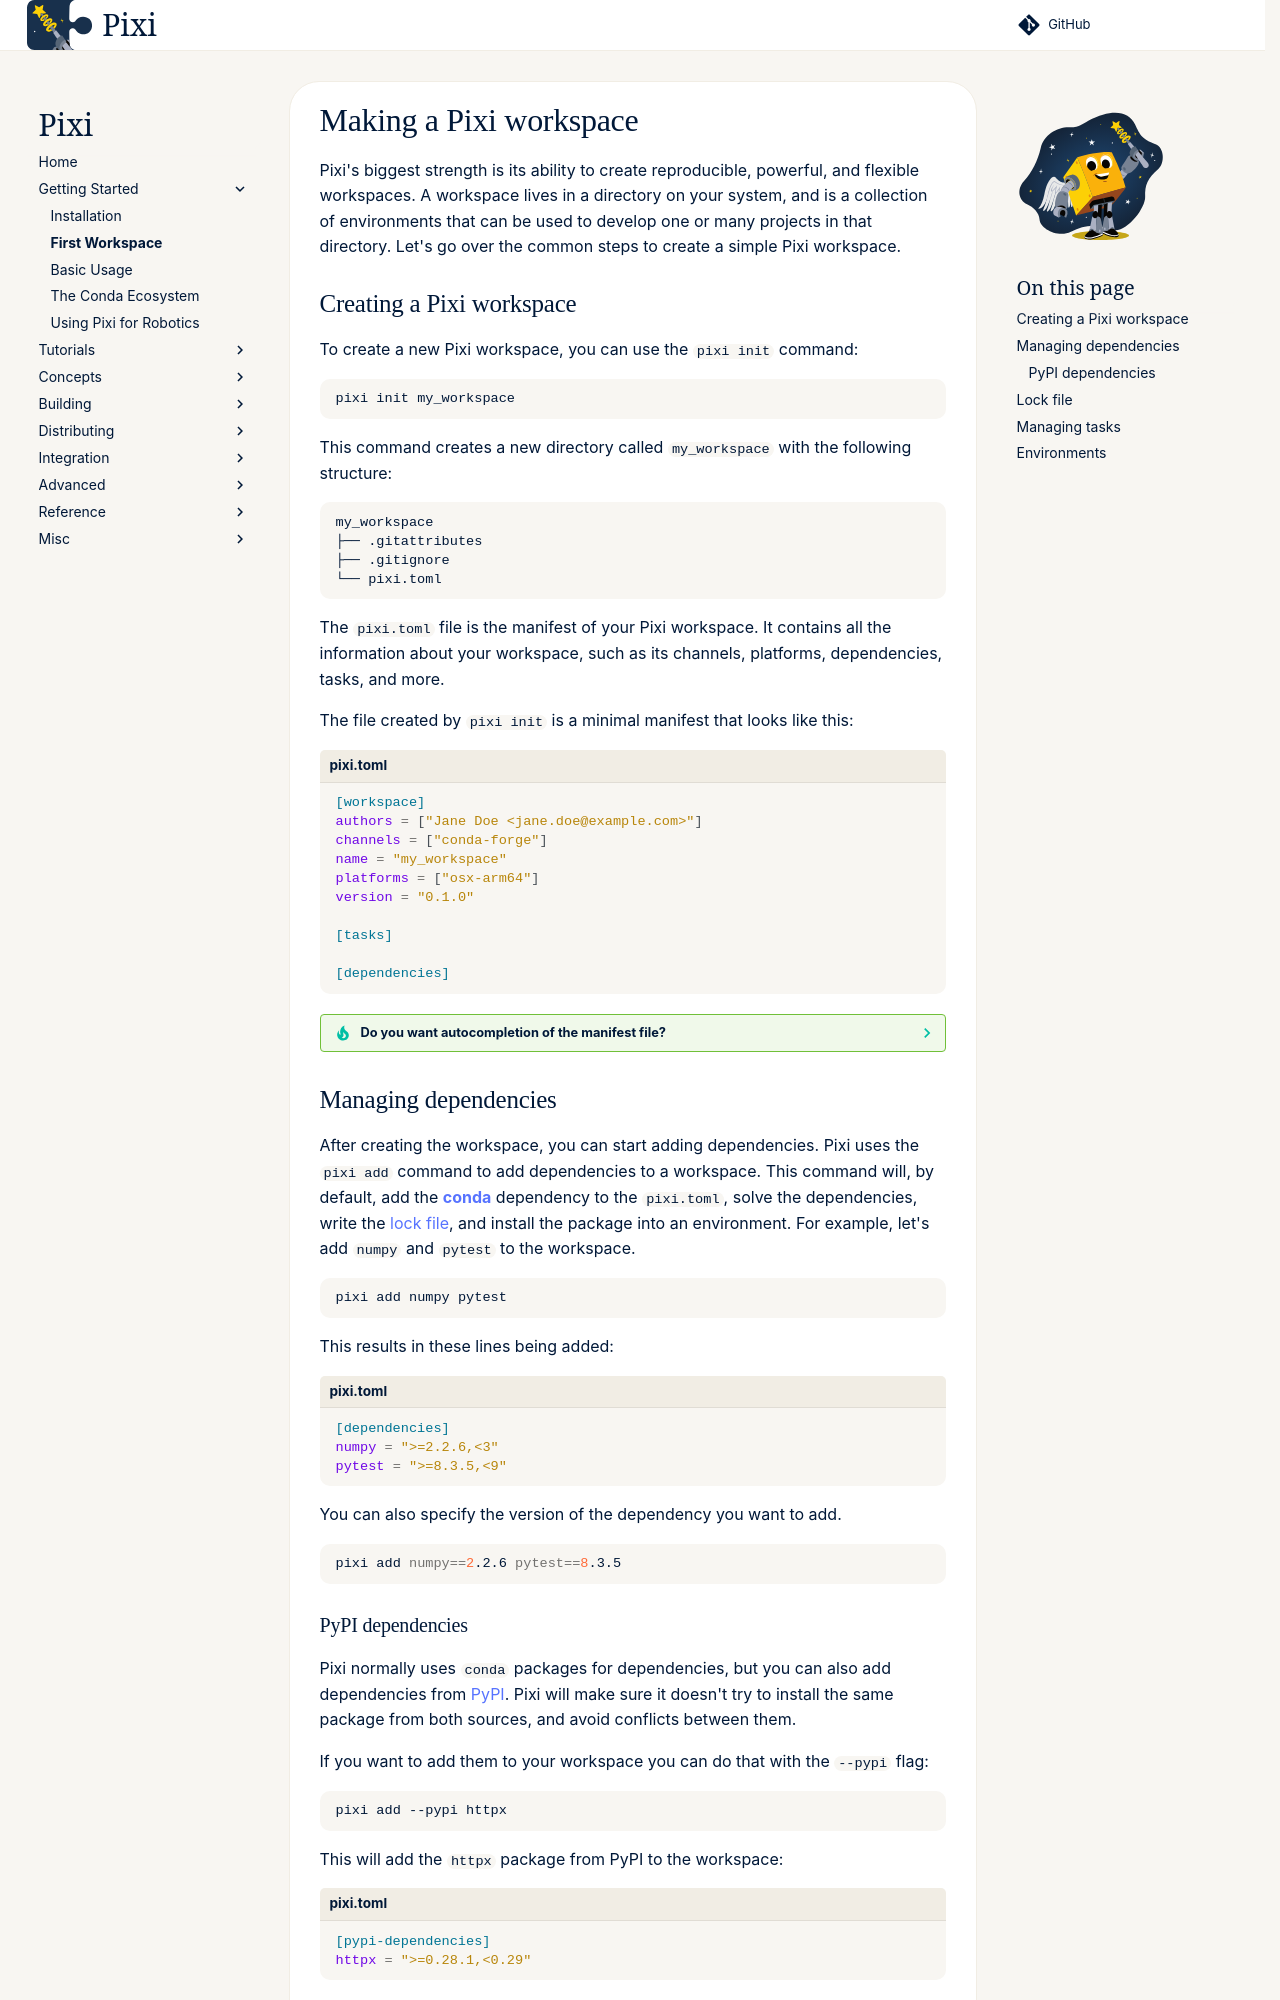

repository: prefix-dev/pixi · page: dev/first_workspace/index.html · generator: sphinx

# Making a Pixi workspace

Pixi's biggest strength is its ability to create reproducible, powerful, and flexible workspaces.
A workspace lives in a directory on your system, and is a collection of environments
that can be used to develop one or many projects in that directory. Let's go over the common steps
to create a simple Pixi workspace.

## Creating a Pixi workspace

To create a new Pixi workspace, you can use the `pixi init` command:

```shell
pixi init my_workspace
```

This command creates a new directory called `my_workspace` with the following structure:

```shell
my_workspace
├── .gitattributes
├── .gitignore
└── pixi.toml
```

The `pixi.toml` file is the manifest of your Pixi workspace.
It contains all the information about your workspace, such as its channels, platforms, dependencies, tasks, and more.

The file created by `pixi init` is a minimal manifest that looks like this:

```toml title="pixi.toml"
[workspace]
authors = ["Jane Doe <jane.doe@example.com>"]
channels = ["conda-forge"]
name = "my_workspace"
platforms = ["osx-arm64"]
version = "0.1.0"

[tasks]

[dependencies]
```

??? tip "Do you want autocompletion of the manifest file?"
    As `pixi.toml` has a JSON schema, it is possible to use IDEs like VSCode to edit the field with autocompletion.
    Install the [Even Better TOML VSCode extension](https://marketplace.visualstudio.com/items?itemName=tamasfe.even-better-toml) to get the best experience.
    Or use the integrated schema support in PyCharm.

## Managing dependencies

After creating the workspace, you can start adding dependencies.
Pixi uses the `pixi add` command to add dependencies to a workspace.
This command will, by default, add the [**conda**](https://prefix.dev/blog/what-is-a-conda-package)
dependency to the `pixi.toml`, solve the dependencies, write the [lock file](./workspace/lock_file.md),
and install the package into an environment. For example, let's add `numpy` and `pytest`
to the workspace.

```shell
pixi add numpy pytest
```
This results in these lines being added:

```toml title="pixi.toml"
[dependencies]
numpy = ">=2.2.6,<3"
pytest = ">=8.3.5,<9"
```

You can also specify the version of the dependency you want to add.

```shell
pixi add numpy==2.2.6 pytest==8.3.5
```

### PyPI dependencies
Pixi normally uses `conda` packages for dependencies, but you can also add dependencies from [PyPI](https://pypi.org).
Pixi will make sure it doesn't try to install the same package from both sources, and avoid conflicts between them.

If you want to add them to your workspace you can do that with the `--pypi` flag:

```shell
pixi add --pypi httpx
```
This will add the `httpx` package from PyPI to the workspace:

```toml title="pixi.toml"
[pypi-dependencies]
httpx = ">=0.28.1,<0.29"
```

To learn more about the differences between `conda` and PyPI, see [our Conda & PyPI concept documentation](./concepts/conda_pypi.md).
